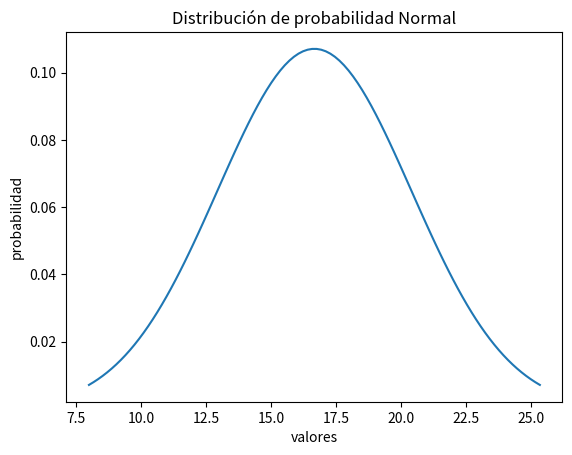

Write the Python code that produced this figure.
import scipy.stats as ss
import numpy as np
import matplotlib.pyplot as plt

media, desviacion_estandar = 16.666, 3.7267
normal = ss.norm(media, desviacion_estandar)
x = np.linspace(normal.ppf(0.01),
                normal.ppf(0.99), 100)
fp = normal.pdf((x))
plt.plot(x, fp)
plt.title('Distribución de probabilidad Normal')
plt.ylabel('probabilidad')
plt.xlabel('valores')
plt.show()
